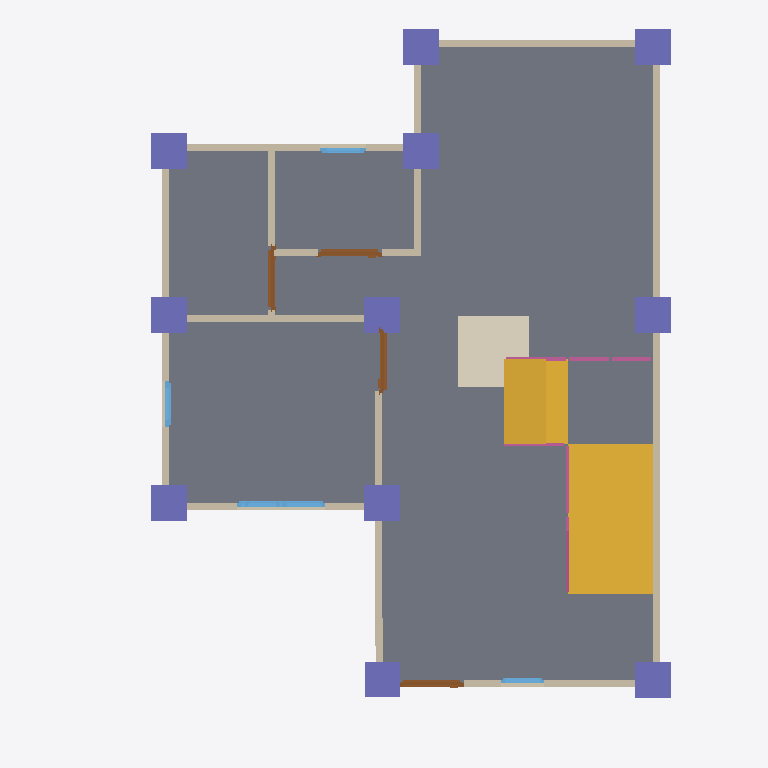
Plan cut of the same IFC building model at storey 'GF' (level 0.00 m, cut at 1.40 m), seen from above with north up, elements coloured by IFC class: 13 walls (beige), 11 columns (violet), 7 windows (light blue), 5 doors (brown), 4 railings (pink), 2 slabs (grey), 2 stair flights (yellow), 1 covering (cream). Cut surfaces are drawn darker.
Extent 10.0 m × 10.0 m × 7.0 m (x, y, z). Storeys (3): GF at 0.00 m; 2F at 3.00 m; 3F at 6.00 m. Elements (117): 31 IfcColumn, 27 IfcWall, 17 IfcBeam, 17 IfcWindow, 10 IfcDoor, 8 IfcRailing, 3 IfcSlab, 2 IfcStairFlight, 1 IfcCovering, 1 IfcRoof.

HEADER;
FILE_DESCRIPTION(('ViewDefinition[DesignTransferView]'),'2;1');
FILE_NAME('s05-activity.ifc','2025-09-11T21:34:06+08:00',(''),(''),'IfcOpenShell 0.8.3-post1','Bonsai 0.8.3-post1','');
FILE_SCHEMA(('IFC4'));
ENDSEC;
DATA;
#1=IFCPROJECT('02DGBcqFn6eeVB$EWLdiCo',$,'My Project',$,$,$,$,(#14,#26),#9);
#31=IFCSITE('1lmJEtESf86vJdy37mteyh',$,'My Site',$,$,#54,$,$,$,$,$,$,$,$);
#37=IFCBUILDING('24qELzlXj4Wv7vVJIbD$EU',$,'My Building',$,$,#60,$,$,$,$,$,$);
#43=IFCBUILDINGSTOREY('3gqUzCMcn7yRacz3pUKXiD',$,'2F',$,$,#2999,$,$,$,$);
#67=IFCBUILDINGSTOREY('0A85k5d_n1GejFlG8GUE_h',$,'GF',$,$,#83,$,$,$,$);
#5993=IFCBUILDINGSTOREY('2E1zWba3bCJeLYjkJDoOBf',$,'3F',$,$,#6014,$,$,$,$);
#834=IFCSLAB('1fay6ra9DCsuvBP5evanw1',$,'Slab',$,$,#842,#849,$,$);
#6132=IFCSTAIRFLIGHT('3mDH_iETz0SvKf2FbS$ugj',$,'StairFlight',$,$,#7041,#6141,$,$,$,$,$,$);
#6852=IFCSLAB('2yKYkyiuH5nPaik8RCxL9Z',$,'Slab',$,$,#8221,#6867,$,$);
#6779=IFCSTAIRFLIGHT('1FKif3ekDD$PohR8CKIy$G',$,'StairFlight',$,$,#8055,#6787,$,$,$,$,$,$);
#6063=IFCCOVERING('1nfszJfknFbeUNdTYNHpM$',$,'Covering',$,$,#6071,#6078,$,$);
#131=IFCWALL('1gG$xwof98oufAB4lweAjs',$,'Wall',$,$,#142,#137,$,$);
#231=IFCWALL('1Za0MAlyHETBVTKkIIPklw',$,'Wall',$,$,#506,#237,$,$);
#206=IFCWALL('18tyUI5Lr8OggHSCJAgSe0',$,'Wall',$,$,#217,#212,$,$);
#156=IFCWALL('2RLJXru$T0hBgSuQG_M9Bx',$,'Wall',$,$,#415,#162,$,$);
#8347=IFCCOLUMN('2t7gvah_L4SgoOBm2Lsm1w',$,'Column',$,$,#8355,#8359,$,$);
#8370=IFCCOLUMN('2biBsh1wP5OeOSLtOTRcs1',$,'Column',$,$,#8377,#8381,$,$);
#8392=IFCCOLUMN('0TN5z$YNr1vQWsXujg$Ix1',$,'Column',$,$,#8399,#8403,$,$);
#8590=IFCCOLUMN('1_EZ_4OSz3jwnDXBFoThYF',$,'Column',$,$,#8597,#8601,$,$);
#8612=IFCCOLUMN('2DIaljJDvA6engsedJQa8V',$,'Column',$,$,#8619,#8623,$,$);
#8634=IFCCOLUMN('1ShlDVVJ9CO8k9NuWn3Gor',$,'Column',$,$,#8641,#8645,$,$);
#8678=IFCCOLUMN('3PEZ39Ri5Cl8f9byBSl94c',$,'Column',$,$,#8685,#8689,$,$);
#8854=IFCCOLUMN('1EJDj$Yfz6$xr4Hu$ncDJy',$,'Column',$,$,#10351,#8865,$,$);
#9980=IFCCOLUMN('1O4Ti_y_DBURll$WG4znkK',$,'Column',$,$,#10336,#9991,$,$);
#8964=IFCCOLUMN('25duUVI_9Bm9c85k_9TgY$',$,'Column',$,$,#8971,#8975,$,$);
#609=IFCWALL('1SdifkuUvA8OLqBPLJMkps',$,'Wall',$,$,#620,#615,$,$);
#8656=IFCCOLUMN('1UNeDWZO13deO3BCu1Eh37',$,'Column',$,$,#8663,#8667,$,$);
#91=IFCWALL('22u0QoLzj9qfHwbDPip$Ev',$,'Wall',$,$,#104,#99,$,$);
#281=IFCWALL('3dYaz5dez7XR$F8WBfjUYO',$,'Wall',$,$,#570,#287,$,$);
#256=IFCWALL('2UKOuSU9n0pxcxNeUF8ZQL',$,'Wall',$,$,#538,#262,$,$);
#687=IFCWALL('3tXz4lF_H6dxaaw1nVFKGA',$,'Wall',$,$,#698,#693,$,$);
#584=IFCWALL('3oCt5orYPC5Ad$3MleimLu',$,'Wall',$,$,#595,#590,$,$);
#750=IFCWALL('2uay3piinCqQ83hkbqmUJn',$,'Wall',$,$,#1418,#756,$,$);
#725=IFCWALL('3MRX4_I9XFGQWf815rXwFM',$,'Wall',$,$,#1183,#731,$,$);
#181=IFCWALL('2T0sv0AOH4phPl$hSbEGA3',$,'Wall',$,$,#447,#187,$,$);
#1058=IFCDOOR('2Szr7WWY5DvvcQNLsWE9UW',$,'Door',$,$,#1423,#1066,$,2.0,0.899999976158142,$,$,$);
#1156=IFCDOOR('1dmwV5s6v2w8VLk9muxmQa',$,'Door',$,$,#1209,#1164,$,2.0,0.899999976158142,$,$,$);
#1107=IFCDOOR('2rO7540tv5OhcYWkHmhn8N',$,'Door',$,$,#1155,#1115,$,2.0,0.899999976158142,$,$,$);
#7110=IFCRAILING('0wsUQErTTA2RYHzaH95cdG',$,'Railing',$,'FRAMELESS_PANEL',#7167,#7119,$,.USERDEFINED.);
#965=IFCDOOR('39f5b$e298vBIthhoStkwM',$,'Door',$,$,#993,#974,$,2.0,0.899999976158142,$,$,$);
#8154=IFCRAILING('2_YhphiK5F6f_cnnAA32uG',$,'Railing',$,'FRAMELESS_PANEL',#8216,#8163,$,.USERDEFINED.);
#2918=IFCWINDOW('3ftaJGeJfB_gcW7wyw$sV7',$,'Window',$,$,#2966,#2926,$,0.899999976158142,0.600000023841858,$,$,$);
#2123=IFCWINDOW('0aeIkTHVr9_vH$KrefCna9',$,'Window',$,$,#2187,#2132,$,0.899999976158142,0.600000023841858,$,$,$);
#2722=IFCWINDOW('1VmWFVcN95w9rCWi2NZnlP',$,'Window',$,$,#2770,#2730,$,0.899999976158142,0.600000023841858,$,$,$);
#1426=IFCWINDOW('2Es6hUK$51qOw30OnGbEMM',$,'Window',$,$,#1491,#1436,$,0.899999976158142,0.600000023841858,$,$,$);
#2367=IFCWINDOW('2pcu8CqxnF4fWejJEyjzH9',$,'Window',$,$,#2431,#2376,$,0.899999976158142,0.600000023841858,$,$,$);
#8056=IFCRAILING('0JINnCVJf8_wCeKI3pieHj',$,'Railing',$,'FRAMELESS_PANEL',#8211,#8069,$,.USERDEFINED.);
#7936=IFCRAILING('3c$Uvhw8rD6g9I0KZkgE8b',$,'Railing',$,'FRAMELESS_PANEL',#7957,#7945,$,.USERDEFINED.);
#2869=IFCWINDOW('1zDW3I5lP3Uv43uFgetbyR',$,'Window',$,$,#2917,#2877,$,0.899999976158142,0.600000023841858,$,$,$);
#2820=IFCWINDOW('3UnKIzP5HAqAQVB$s_Ijz5',$,'Window',$,$,#2868,#2828,$,0.899999976158142,0.600000023841858,$,$,$);
#994=IFCDOOR('1TiFw0Au11mfOinthyRMc$',$,'Door',$,$,#1057,#1002,$,2.0,0.899999976158142,$,$,$);
ENDSEC;